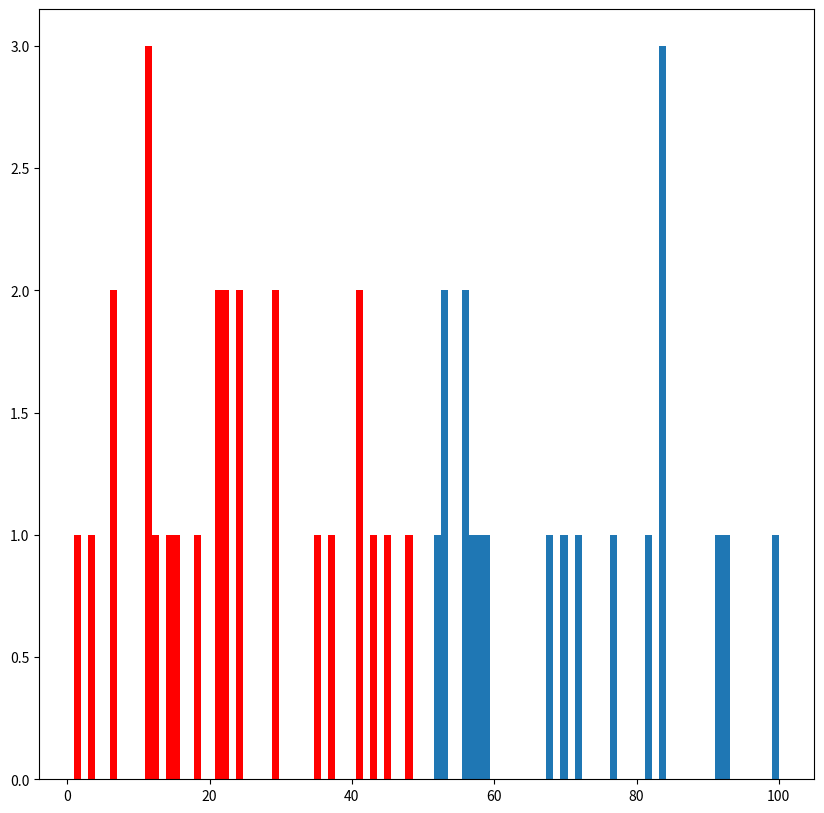

Source code (Python):
# Expand the previous exercise by adding a new figure showing the histogram for the theory
# results. The bars corresponding to results <50 have to be colored in red. To do this, look up
# how the hist function’s return value ‘patches’ can help you. Tip: use set_facecolor

import numpy as np
import pandas as pd
from matplotlib import pyplot as plt

df = pd.DataFrame({
    "theory": np.random.randint(0, 101, size=45),
})

fig = plt.figure(figsize=(10, 10))

_, _, bar_container = plt.hist(df["theory"], bins=100)
for r in bar_container.patches[:int(len(bar_container.patches) / 2)]:
    r.set_facecolor(color="red")

plt.show()
